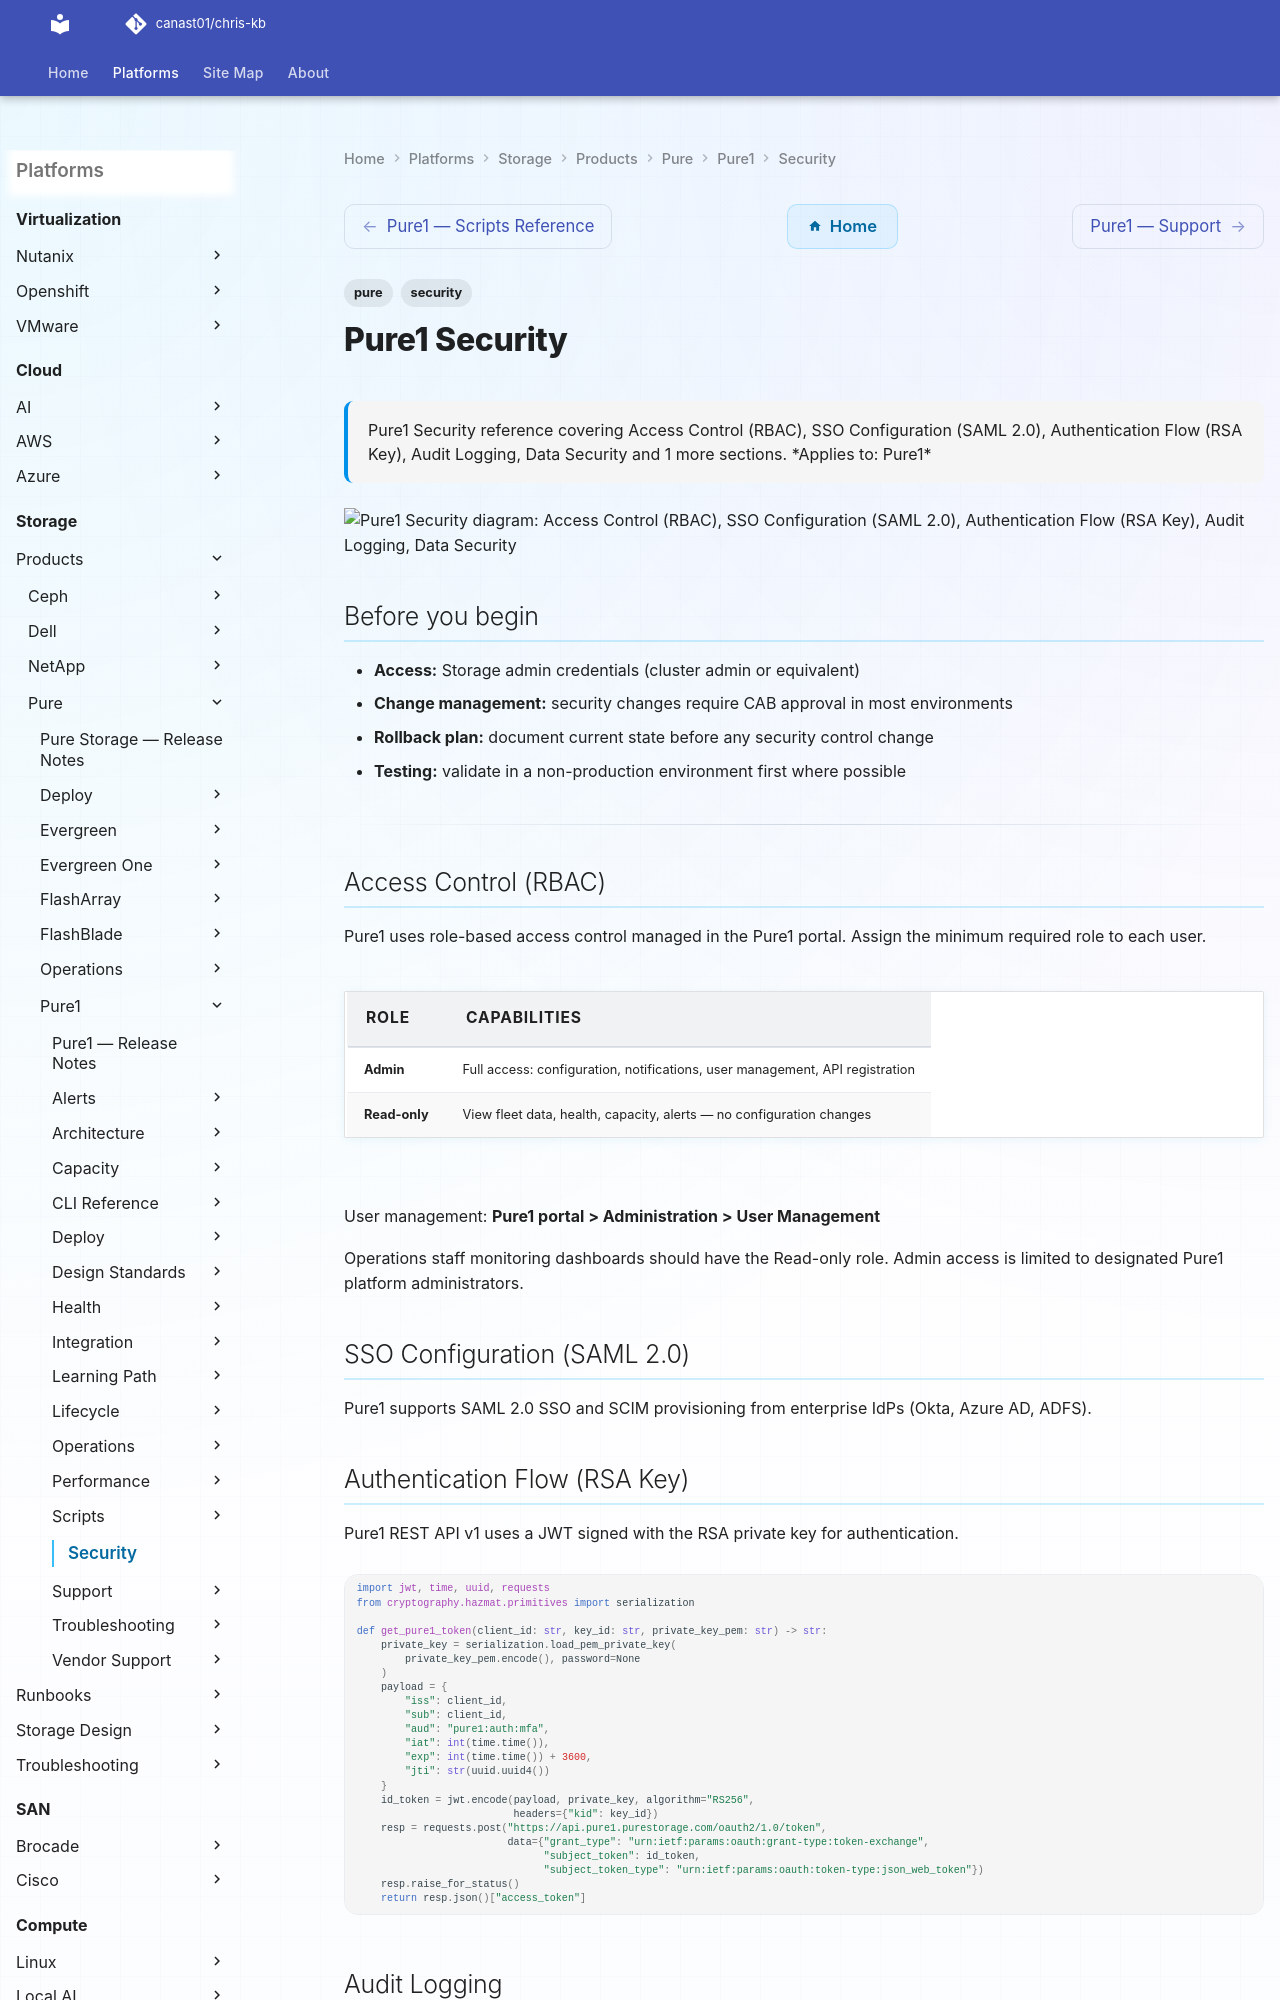

repository: canast01/chris-kb · page: storage/products/pure/pure1/security/index.html · generator: mkdocs

---
tags:
  - pure
  - security
description: "Pure1 Security reference covering Access Control (RBAC), SSO Configuration (SAML 2.0), Authentication Flow (RSA Key), Audit Logging, Data Security and 1..."
---
# Pure1 Security

<div class="kb-summary">
Pure1 Security reference covering Access Control (RBAC), SSO Configuration (SAML 2.0), Authentication Flow (RSA Key), Audit Logging, Data Security and 1 more sections.

*Applies to: Pure1*
</div>

```d2
direction: down

external: External / Untrusted {shape: rectangle}
access_control_rbac: "Access Control (RBAC)" {shape: rectangle}
sso_configuration_saml_20: "SSO Configuration (SAML 2.0)" {shape: rectangle}
authentication_flow_rsa_key: "Authentication Flow (RSA Key)" {shape: rectangle}
audit_logging: "Audit Logging" {shape: rectangle}
data_security: "Data Security" {shape: rectangle}
security_hardening_checklist: "Security Hardening Checklist" {shape: rectangle}
core: "Pure1 Core" {shape: hexagon}

external -> access_control_rbac: traffic in
access_control_rbac -> sso_configuration_saml_20
sso_configuration_saml_20 -> authentication_flow_rsa_key
authentication_flow_rsa_key -> audit_logging
audit_logging -> data_security
data_security -> security_hardening_checklist
security_hardening_checklist -> core: secured path
```

## Before you begin

- **Access:** Storage admin credentials (cluster admin or equivalent)
- **Change management:** security changes require CAB approval in most environments
- **Rollback plan:** document current state before any security control change
- **Testing:** validate in a non-production environment first where possible

---
